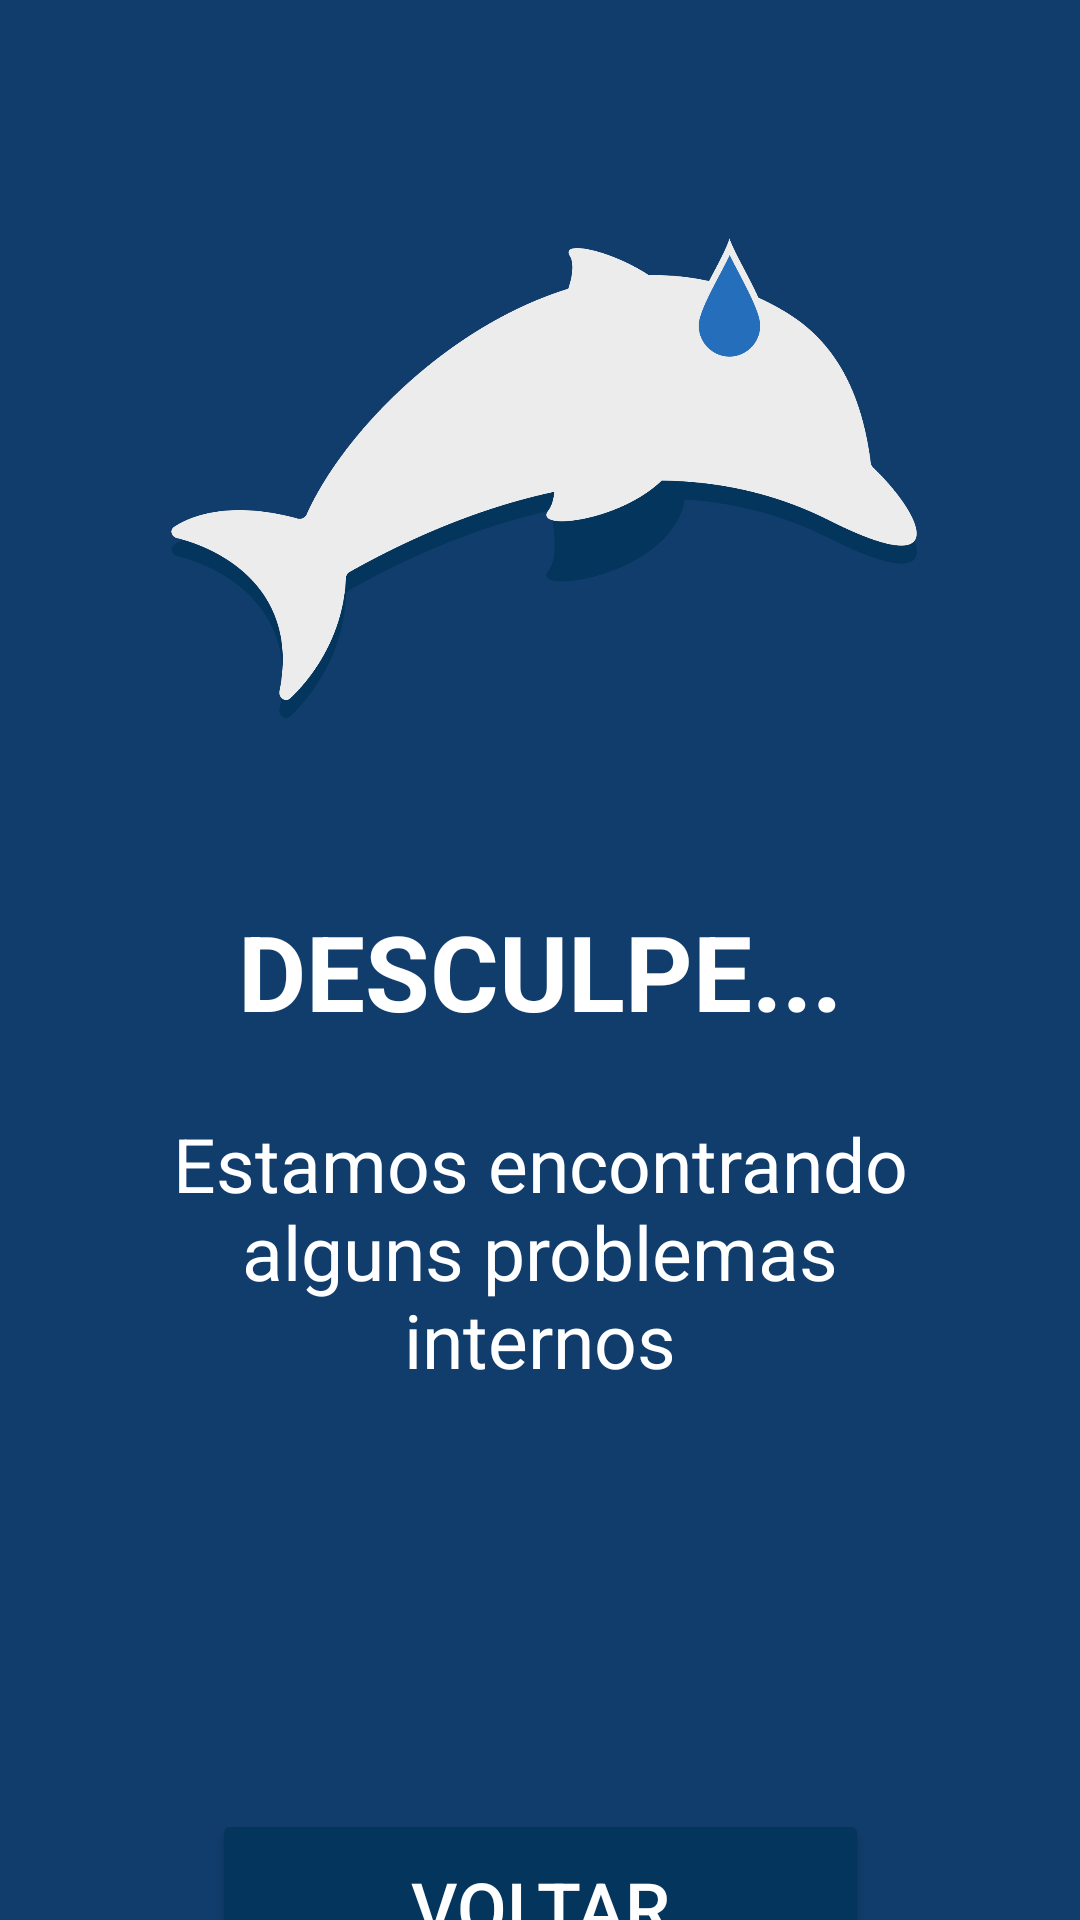

Here is an Android app screen rendered from its layout file. Give the layout XML and the strings, colors and styles it references.
<!-- AndroidManifest.xml: application theme Theme.Delfis -->
<!-- res/layout/activity_error.xml -->
<?xml version="1.0" encoding="utf-8"?>
<androidx.constraintlayout.widget.ConstraintLayout xmlns:android="http://schemas.android.com/apk/res/android"
    xmlns:app="http://schemas.android.com/apk/res-auto"
    xmlns:tools="http://schemas.android.com/tools"
    android:layout_width="match_parent"
    android:layout_height="match_parent"
    android:background="#113D6C">

    <ImageView
        android:id="@+id/btMudarFoto"
        android:layout_width="251dp"
        android:layout_height="238dp"
        app:layout_constraintBottom_toBottomOf="parent"
        app:layout_constraintEnd_toEndOf="parent"
        app:layout_constraintStart_toStartOf="parent"
        app:layout_constraintTop_toTopOf="parent"
        app:layout_constraintVertical_bias="0.105"
        app:srcCompat="@drawable/delfistriste" />

    <Button
        android:id="@+id/btCompra3"
        android:layout_width="219dp"
        android:layout_height="65dp"
        android:layout_marginTop="144dp"
        android:backgroundTint="#03355D"
        android:text="VOLTAR"
        android:textColor="#FFFFFF"
        android:textSize="24dp"
        app:layout_constraintEnd_toEndOf="parent"
        app:layout_constraintStart_toStartOf="parent"
        app:layout_constraintTop_toBottomOf="@+id/textView14" />

    <TextView
        android:id="@+id/textView6"
        android:layout_width="wrap_content"
        android:layout_height="wrap_content"
        android:layout_marginTop="20dp"
        android:text="DESCULPE..."
        android:textColor="@color/white"
        android:textSize="35dp"
        android:textStyle="bold"
        app:layout_constraintEnd_toEndOf="parent"
        app:layout_constraintStart_toStartOf="parent"
        app:layout_constraintTop_toBottomOf="@+id/btMudarFoto" />

    <TextView
        android:id="@+id/textView14"
        android:layout_width="253dp"
        android:layout_height="88dp"
        android:layout_marginTop="24dp"
        android:text="Estamos encontrando alguns problemas internos"
        android:textAlignment="center"
        android:textColor="@color/white"
        android:textSize="25dp"
        app:layout_constraintEnd_toEndOf="parent"
        app:layout_constraintStart_toStartOf="parent"
        app:layout_constraintTop_toBottomOf="@+id/textView6" />
</androidx.constraintlayout.widget.ConstraintLayout>
<!-- resources referenced by this layout -->
<resources>
  <color name="white">#FFFFFFFF</color>
  <!-- drawable delfistriste: png bitmap (drawable, 48979 bytes) -->
  <style name="Theme.Delfis" parent="Base.Theme.Delfis" />
  <style name="Base.Theme.Delfis" parent="Theme.Material3.Light.NoActionBar">
          <item name="android:statusBarColor">@color/delfisBar</item>
          
          
      </style>
  <color name="delfisBar">#064273</color>
</resources>
